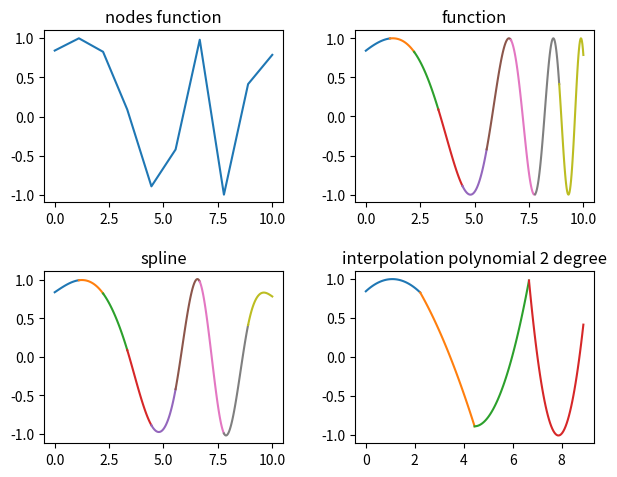

This chart was generated by the following Python code:
import matplotlib.pyplot as plt
import numpy as np
import math


def get_a_matrix(size, h):
    a_matrix = np.zeros([size - 2, size - 2])

    for i in range(0, size - 2):
        a_matrix[i][i] = (h[i] + h[i + 1]) / 3

        if i != 0:
            a_matrix[i][i - 1] = h[i] / 6

        if i != size - 3:
            a_matrix[i][i + 1] = h[i + 1] / 6

    return a_matrix


def get_h_matrix(size, h):
    h_matrix = np.zeros([size - 2, size])

    for i in range(0, size - 2):
        h_matrix[i][i] = 1 / h[i]
        h_matrix[i][i + 1] = -1 / h[0] - 1 / h[1]
        h_matrix[i][i + 2] = 1 / h[1]

    return h_matrix


def get_m_vector(y, h):
    size = len(y)

    a = get_a_matrix(size, h)
    h = get_h_matrix(size, h)

    return np.concatenate(([0], np.linalg.inv(a) @ h @ y, [0]))


def get_spline_function(param, i, m, x, y, h):
    i = i + 1

    result = m[i - 1] * (x[i] - param) ** 3 / (6 * h[i - 1])
    result += m[i] * (param - x[i - 1]) ** 3 / (6 * h[i - 1])
    result += (y[i - 1] - (m[i - 1] * h[i - 1] ** 2) / 6) * ((x[i] - param) / h[i - 1])
    result += (y[i] - (m[i] * h[i - 1] ** 2) / 6) * ((param - x[i - 1]) / h[i - 1])

    return result


def get_cubic_spline(x, y, h):
    m = get_m_vector(y, h)

    return lambda param, i: get_spline_function(param, i, m, x, y, h)


def get_piecewise_interpolation_polynomial_2_degree_function(param, i, x, y, h):
    result = y[i - 1] * (param - x[i]) * (param - x[i + 1]) / (2 * h ** 2)
    result -= y[i] * (param - x[i - 1]) * (param - x[i + 1]) / h ** 2
    result += y[i + 1] * (param - x[i - 1]) * (param - x[i]) / (2 * h ** 2)

    return result


def get_piecewise_interpolation_polynomial_2_degree(x, y, h):
    return lambda param, i: get_piecewise_interpolation_polynomial_2_degree_function(param, i, x, y, h)


def function(x):
    return math.sin(0.1 * x + math.e ** (0.3 * x))


def main():
    begin = 0
    end = 10
    node_count = 10

    nodes, step = np.linspace(begin, end, node_count, retstep=True)

    y = np.array([function(node) for node in nodes])
    h = np.full(len(nodes) - 1, step)

    fig = plt.figure(dpi=150)
    fig.subplots_adjust(
        left=0.07,
        bottom=0.07,
        right=0.93,
        top=0.93,
        wspace=0.3,
        hspace=0.4
    )

    # 1
    ax = fig.add_subplot(2, 2, 1)
    ax.set_title('nodes function')
    plt.plot(nodes, y)

    # 2
    ax = fig.add_subplot(2, 2, 2)
    ax.set_title('function')

    for i in range(len(nodes) - 1):
        x_axis = np.linspace(nodes[i], nodes[i + 1])
        y_axis = [function(x) for x in x_axis]
        plt.plot(x_axis, y_axis)

    # 3
    ax = fig.add_subplot(2, 2, 3)
    ax.set_title('spline')

    cubic_spline = get_cubic_spline(nodes, y, h)

    for i in range(len(nodes) - 1):
        x_axis = np.linspace(nodes[i], nodes[i + 1])
        y_axis = [cubic_spline(x, i) for x in x_axis]
        plt.plot(x_axis, y_axis)

    # 3
    ax = fig.add_subplot(2, 2, 4)
    ax.set_title('interpolation polynomial 2 degree')

    interpolation_polynomial = get_piecewise_interpolation_polynomial_2_degree(nodes, y, h[0])

    for i in range(0, len(nodes) - 2, 2):
        x_axis = np.linspace(nodes[i], nodes[i + 2])
        y_axis = [interpolation_polynomial(x, i + 1) for x in x_axis]
        plt.plot(x_axis, y_axis)

    plt.show()


if __name__ == '__main__':
    main()
